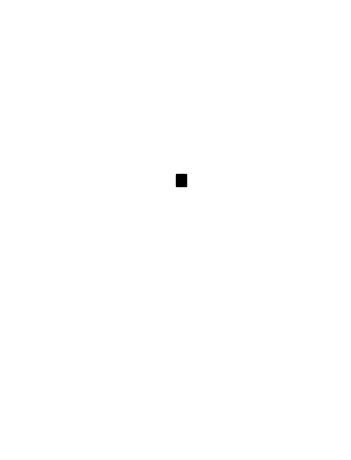

Reproduce this figure in Python.
import numpy as numpy
import matplotlib.pyplot as plt
from matplotlib.patches import Rectangle

"""
ipython execution
%run '/home/hayman/python/ozobot/testscripts/01_test_draw.py'
"""

red=(1, 0, 0, 1)
blue=(0, 0, 1, 1)
green=(0, 1, 0, 1)
black=(0, 0, 0, 1)

figsize = (4,5) # size of figure in inches
xlimits=[0,figsize[0]]
ylimits=[0,figsize[1]]

fig,ax = plt.subplots(1,1,figsize=figsize)
fig.tight_layout()


save_path = None

rect = Rectangle((2,3),0.1275,0.1275,fill=True,color=black)
ax.add_patch(rect)

ax.set_xlim(xlimits)
ax.set_ylim(ylimits)
ax.axis('off')

if save_path is None:
    plt.show()
else:
    plt.savefig(save_path+"test.png", bbox_inches='tight')
